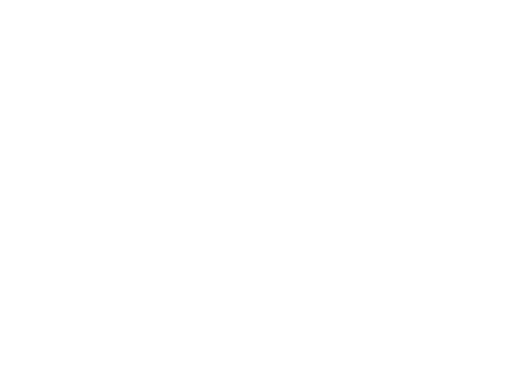
t = 0.00 s
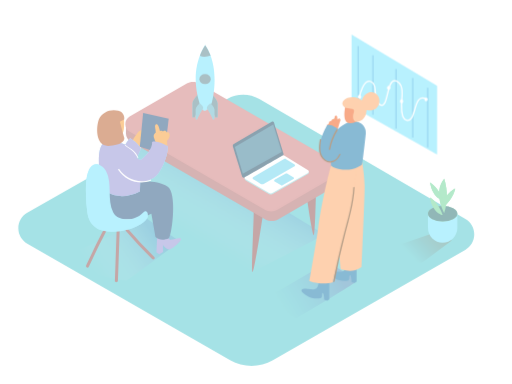
t = 0.58 s
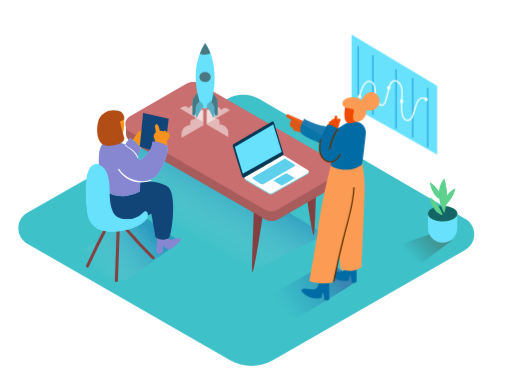
t = 1.20 s
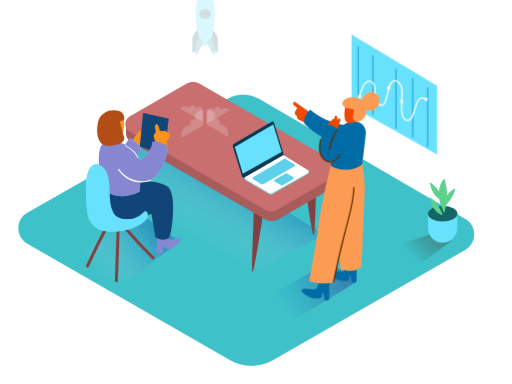
t = 1.78 s
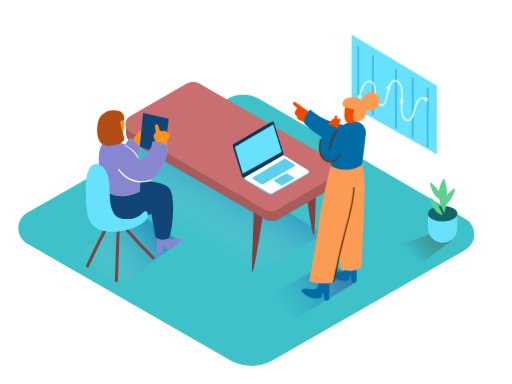
t = 2.40 s
t = 3.00 s: frame unchanged from t = 2.40 s, image omitted

The animated SVG that drew these frames (rendered in a browser with its animation timeline set to each time). Animation: 10 CSS @keyframes rules; one cycle of 3.00 s.

<svg id="eQVH97GTLRv1" xmlns="http://www.w3.org/2000/svg" xmlns:xlink="http://www.w3.org/1999/xlink" viewBox="0 0 400 300" shape-rendering="geometricPrecision" text-rendering="geometricPrecision">
<style><![CDATA[
#eQVH97GTLRv2 {animation: eQVH97GTLRv2_c_o 3000ms linear 1 normal forwards}@keyframes eQVH97GTLRv2_c_o { 0% {opacity: 0;animation-timing-function: cubic-bezier(0.445,0.05,0.55,0.95)} 40% {opacity: 1} 100% {opacity: 1}} #eQVH97GTLRv59 {animation: eQVH97GTLRv59_f_p 3000ms linear 1 normal forwards}@keyframes eQVH97GTLRv59_f_p { 0% {fill: #053855} 10% {fill: #053855;animation-timing-function: cubic-bezier(0.445,0.05,0.55,0.95)} 33.333333% {fill: #68e1fd} 100% {fill: #68e1fd}} #eQVH97GTLRv65_tr {animation: eQVH97GTLRv65_tr__tr 3000ms linear 1 normal forwards}@keyframes eQVH97GTLRv65_tr__tr { 0% {transform: translate(277.001678px,112.988107px) rotate(-103.050116deg)} 16.666667% {transform: translate(277.001678px,112.988107px) rotate(-103.050116deg);animation-timing-function: cubic-bezier(0.445,0.05,0.55,0.95)} 46.666667% {transform: translate(277.001678px,112.988107px) rotate(0deg)} 100% {transform: translate(277.001678px,112.988107px) rotate(0deg)}} #eQVH97GTLRv65 {animation: eQVH97GTLRv65_c_o 3000ms linear 1 normal forwards}@keyframes eQVH97GTLRv65_c_o { 0% {opacity: 0} 16.666667% {opacity: 0;animation-timing-function: cubic-bezier(0.445,0.05,0.55,0.95)} 46.666667% {opacity: 1} 100% {opacity: 1}} #eQVH97GTLRv82 {animation: eQVH97GTLRv82_c_o 3000ms linear 1 normal forwards}@keyframes eQVH97GTLRv82_c_o { 0% {opacity: 0} 26.666667% {opacity: 0;animation-timing-function: cubic-bezier(0.42,0,1,1)} 46.666667% {opacity: 1;animation-timing-function: cubic-bezier(0,0,0.58,1)} 66.666667% {opacity: 0} 100% {opacity: 0}} #eQVH97GTLRv83 {animation: eQVH97GTLRv83_c_o 3000ms linear 1 normal forwards}@keyframes eQVH97GTLRv83_c_o { 0% {opacity: 0} 26.666667% {opacity: 0;animation-timing-function: cubic-bezier(0.42,0,1,1)} 46.666667% {opacity: 1;animation-timing-function: cubic-bezier(0,0,0.58,1)} 66.666667% {opacity: 0} 100% {opacity: 0}} #eQVH97GTLRv84 {animation: eQVH97GTLRv84_c_o 3000ms linear 1 normal forwards}@keyframes eQVH97GTLRv84_c_o { 0% {opacity: 0} 26.666667% {opacity: 0;animation-timing-function: cubic-bezier(0.42,0,1,1)} 46.666667% {opacity: 1;animation-timing-function: cubic-bezier(0,0,0.58,1)} 66.666667% {opacity: 0} 100% {opacity: 0}} #eQVH97GTLRv85 {animation: eQVH97GTLRv85_c_o 3000ms linear 1 normal forwards}@keyframes eQVH97GTLRv85_c_o { 0% {opacity: 0} 26.666667% {opacity: 0;animation-timing-function: cubic-bezier(0.42,0,1,1)} 46.666667% {opacity: 1;animation-timing-function: cubic-bezier(0,0,0.58,1)} 66.666667% {opacity: 0} 100% {opacity: 0}} #eQVH97GTLRv86_to {animation: eQVH97GTLRv86_to__to 3000ms linear 1 normal forwards}@keyframes eQVH97GTLRv86_to__to { 0% {transform: translate(160.209999px,64.220001px)} 36.666667% {transform: translate(160.209999px,64.220001px);animation-timing-function: cubic-bezier(0.42,0,1,1)} 73.333333% {transform: translate(160.209999px,-50px)} 100% {transform: translate(160.209999px,-50px)}} #eQVH97GTLRv86 {animation: eQVH97GTLRv86_c_o 3000ms linear 1 normal forwards}@keyframes eQVH97GTLRv86_c_o { 0% {opacity: 1} 46.666667% {opacity: 1} 63.333333% {opacity: 0} 100% {opacity: 0}}
]]></style>
<defs><linearGradient id="eQVH97GTLRv15-fill" x1="156.4" y1="189.64" x2="186.86" y2="136.58" spreadMethod="pad" gradientUnits="userSpaceOnUse" gradientTransform="translate(0 0)"><stop id="eQVH97GTLRv15-fill-0" offset="0%" stop-color="rgba(255,255,255,0)"/><stop id="eQVH97GTLRv15-fill-1" offset="99%" stop-color="#0048aa"/></linearGradient><linearGradient id="eQVH97GTLRv22-fill" x1="72.53" y1="211.1" x2="118" y2="178.81" spreadMethod="pad" gradientUnits="userSpaceOnUse" gradientTransform="translate(0 0)"><stop id="eQVH97GTLRv22-fill-0" offset="0%" stop-color="rgba(255,255,255,0)"/><stop id="eQVH97GTLRv22-fill-1" offset="99%" stop-color="#0048aa"/></linearGradient><linearGradient id="eQVH97GTLRv43-fill" x1="319.47" y1="198.2" x2="339.18" y2="179.66" spreadMethod="pad" gradientUnits="userSpaceOnUse" gradientTransform="translate(0 0)"><stop id="eQVH97GTLRv43-fill-0" offset="0%" stop-color="rgba(0,0,0,0)"/><stop id="eQVH97GTLRv43-fill-1" offset="99%" stop-color="#552800"/></linearGradient><linearGradient id="eQVH97GTLRv64-fill" x1="220.65" y1="240.51" x2="264.46" y2="213.22" spreadMethod="pad" gradientUnits="userSpaceOnUse" gradientTransform="translate(0 0)"><stop id="eQVH97GTLRv64-fill-0" offset="0%" stop-color="rgba(0,113,188,0)"/><stop id="eQVH97GTLRv64-fill-1" offset="99%" stop-color="#2e3192"/></linearGradient></defs><g id="eQVH97GTLRv2" transform="translate(.000001 0)" opacity="0"><polygon points="341.47,66.96 274.65,27.07 274.65,83 341.47,120.79 341.47,66.96" fill="#68e1fd"/><line x1="279.79" y1="36.02" x2="279.79" y2="82.51" fill="none" stroke="#29abe2" stroke-miterlimit="10"/><line x1="291.34" y1="43.24" x2="291.34" y2="89.73" fill="none" stroke="#29abe2" stroke-miterlimit="10"/><line x1="309.39" y1="53.97" x2="309.39" y2="100.46" fill="none" stroke="#29abe2" stroke-miterlimit="10"/><line x1="322.43" y1="61.05" x2="322.43" y2="107.55" fill="none" stroke="#29abe2" stroke-miterlimit="10"/><line x1="334.11" y1="68.61" x2="334.11" y2="115.1" fill="none" stroke="#29abe2" stroke-miterlimit="10"/><path d="M280.83,75.57c0,0,3-14.44,8.88-11.83c6.29,2.77.56,14.68,7.38,18.22c6.6,3.43,4.69-21.68,12.32-18.72c6.81,2.64,4.27,12.79,4.28,18c0,2.4-.81,11.27,3.85,12.63c8.16,2.38,4.78-22.07,15.29-16.52" fill="none" stroke="#fff" stroke-miterlimit="10"/><ellipse rx="1.28" ry="1.55" transform="translate(280.83 75.67)" fill="#fff"/><ellipse rx="1.28" ry="1.55" transform="translate(332.83 77.68)" fill="#fff"/><ellipse rx="1.28" ry="1.55" transform="translate(303.67 68.61)" fill="#fff"/><ellipse rx="1.28" ry="1.55" transform="translate(313.73 79.23)" fill="#fff"/><path d="M21.33,166.12L177.55,77.21c7.760931-4.415365,17.285407-4.365838,25,.13l161,93.75c4.299603,2.499068,6.93937,7.102107,6.924931,12.075207s-2.680889,9.560733-6.994931,12.034793L213.23,281.47c-10.358603,5.954456-23.101397,5.954456-33.46,0L21.28,190.29c-4.331083-2.48757-6.997456-7.104891-6.987124-12.099506s2.695786-9.600865,7.037124-12.070494Z" fill="#3fc1c9"/><path d="M197.38,212.45c.09,0,56.32-29.21,56.39-29.16l-92.22-56.21-52.23-18.67L88.8,145c12.26,7.28,95.5,61.63,108.58,67.45Z" opacity="0.32" fill="url(#eQVH97GTLRv15-fill)"/><path d="M246.89,146.8c0,0-.76,35.82-1.85,36.84s-5.89-33-5.89-33" fill="#844040"/><path d="M198.06,162c.85,2.43-2.07,49.78-.68,50.43s8.84-49.9,8.84-49.9" fill="#844040"/><polyline points="265.07,131.74 265.07,140.2 262.22,140.2 261.24,135.54" fill="#a85c5c"/><polygon points="98.42,104.95 98.42,96.64 101.92,101.24 98.42,104.95" fill="#a85c5c"/><path d="M101.81,98.59L146.15,73c3.199207-1.847063,7.140793-1.847063,10.34,0l105.15,60.7c2.153416,1.230157,3.48245,3.519982,3.48245,6s-1.329034,4.769843-3.48245,6l-44.42,25.64c-3.059977,1.766678-6.830023,1.766678-9.89,0L101.81,110.39c-2.109333-1.215869-3.409103-3.465329-3.409103-5.9s1.29977-4.684131,3.409103-5.9Z" fill="#a85c5c"/><path d="M101.31,91l44.34-25.6c3.199207-1.847063,7.140793-1.847063,10.34,0l105.16,60.71c2.153416,1.230157,3.48245,3.519982,3.48245,6s-1.329034,4.769843-3.48245,6l-44.42,25.64c-3.059977,1.766678-6.830023,1.766678-9.89,0L101.31,102.84c-2.128992-1.210491-3.444038-3.47094-3.444038-5.92s1.315046-4.709509,3.444038-5.92Z" fill="#c96f6f"/><path d="M74.66,214.08c4.92,1.51,9.85,3,14.9,4c3.085068.547978,6.200973.905321,9.33,1.07l5.24-3.55l36.27-27-25.65-17.77L47,202.28c8.13,5.95,18.15,8.89,27.66,11.8Z" opacity="0.32" fill="url(#eQVH97GTLRv22-fill)"/><path d="M109.56,160c-3.65-2.55-8-3.95-12.59-2.93-4.95,1.09-9.23,4.2-14.27,5-.8.12-4-.08-4.47.38-14,13.27,25.18,11.85,25.18,11.85c3.81-3.12,7.39-6.18,11.17-9.33-1.14-2.63-3.06-3.63-5.02-4.97Z" fill="#f8997c"/><path d="M91.11,179.21l-1.39,40.05c-.05,1.52,2.31,1.52,2.36,0l1.39-40.05c.05-1.51-2.31-1.51-2.36,0Z" fill="#844040"/><path d="M120.51,200.64Q109.8,190.16,100,178.76c-1-1.16-2.65.52-1.67,1.67q9.75,11.39,20.47,21.88c1.12,1.07,2.8-.6,1.71-1.67Z" fill="#844040"/><path d="M82.92,175.51q-8.32,15.7-15.66,31.87c-.62,1.37,1.41,2.57,2,1.19Q76.64,192.4,85,176.7c.67-1.34-1.37-2.54-2.08-1.19Z" fill="#844040"/><path d="M113.93,163.71c-2.363322,3.234155-5.688328,5.638659-9.5,6.87-5.36,1.61-13.15.85-16-4.67-5.13-10-.31-22.62-5.73-32.38-1.276934-2.508323-3.56024-4.355329-6.28-5.08-3.51-.76-5.92,1.84-7.19,4.89-2.28,5.48-2.2,12.3-2.09,18.14-.00742,4.714655.326789,9.423651,1,14.09s3.28,19.58,28.84,14.32c4.420128-.788452,8.669865-2.338117,12.56-4.58c1.983616-1.126675,3.7239-2.635829,5.12-4.44c1.65-2.24.61-4.87-.73-7.16Z" fill="#68e1fd"/><path d="M131.62,182.5c0,0-.21,3.58.9,4.57s7.07-1.78,8.66-.79-6,8.14-8.66,8.54-5.14-3.4-5.14-3.4v5.39l-3,1.72-2.22-1.32.66-14.71Z" fill="#8787d1"/><path d="M121.4,185.13c3.18,2.74,6.6,2.65,10.54,1c2.84-5,6.18-35.37-.92-40.23-7.62-5.21-19.52-4.28-21.51-3.72l-29.17,4.78C78.1,150.73,84,170.68,97,171.23s21.22-4.32,21.22-4.32Z" fill="#124577"/><path d="M110.06,101.77c-1.389779.613909-2.538891,1.66814-3.27,3v.1c-2.05,1.68-2.37,4.75-4.55,6.26c0,.06-2.05,1.5-2.07,1.56s.2-2.81.19-2.79v0c-.71,1.94-1.4,3.88-2,5.85.096226.061031.20059.108163.31.14l-.23.11-.2.12c-.053882.19967-.198243.362538-.39.44-.168721.588557.024826,1.221281.493937,1.614729s1.125868.473882,1.676063.205271l6.6-3.22c.877137-.186758,1.739437-.437427,2.58-.75c0-.69.11-1.38.17-2.06c1.052751-1.631141,1.217968-3.681329.44-5.46.034311-.045311.074689-.085689.12-.12v-.07c1.103224-.770274,1.849438-1.95268,2.07-3.28.06-.94-.89-2.14-1.94-1.65Z" fill="#f7931e"/><path d="M101.67,108c0,0,7.52,4.67,8.3,8.56c0,0-5.28,11.47-4.93,11.93c6,7.78-11.93-4.93-11.93-4.93s3.64-10.88,8.56-15.56Z" fill="#68e1fd"/><path d="M118.79,110.86c.62,5.19-6,12.43-8.8,13.82-3.83,1.91-5.32-14-22.15-13.94-1.09,0-6.55-2.32-9.42,4.85s0,27.74,1.91,31.32c1.69,3.16,12.91,10.76,28.93,2.63l.24-7.41c0,0,9.5-.19,14.5-7.13c4.67-6.48,7.44-16.23,7-21-3.81-1.67-8.49-4.36-12.21-3.14Z" fill="#68e1fd"/><path d="M101.67,108c0,0,7.52,4.67,8.3,8.56c0,0-5.28,11.47-4.93,11.93c6,7.78-11.93-4.93-11.93-4.93s3.64-10.88,8.56-15.56Z" fill="#8787d1"/><polyline points="111.79,88.3 131.76,92.7 128.39,120.72 109.2,114.49" fill="#124577"/><path d="M132.4,104.53c-.105215-.450023-.399882-.832568-.808146-1.049159s-.890239-.246067-1.321854-.080841c-.094098-.396122-.31971-.748641-.64-1-.531798-.400334-1.255127-.432129-1.82-.08-.172783.101088-.328114.229405-.46.38l-.1-.11c-.448535-.528082-1.175257-.72664-1.83-.5-.189675.088753-.359677.214555-.5.37-.186414-.915758-.423444-1.820479-.71-2.71-.27-.89-.71-2.53-1.81-2.73-.72-.13-1,.4-1.19,1-.176945.425279-.201671.898599-.07,1.34.048939.60154.135778,1.199395.26,1.79.1.84.19,1.69.27,2.54v0c-.149335-.00214-.293337.055461-.4.16-1.077829.793112-1.515284,2.194586-1.08,3.46.487488,1.768137,1.157769,3.480705,2,5.11.06832.146282.194521.257468.348246.306811s.32106.03238.461754-.046811l.08.31c.068183.294009.338171.496206.639487.478917s.546406-.249039.580513-.548917v-.12c.061837.050497.133279.087919.21.11l.05.68c0,.63,1,.63,1.19.11l.06.5c.08.69,1.18.62,1.22-.07v-.56c.207668-.008094.401364-.106769.53-.27.109041.136838.266632.226378.44.25.166005.135425.393927.166329.59.08v.15c.110149.339947.461619.539547.81.46c0,.07,0,.14,0,.21c0,.79,1.24.89,1.23.1q0-2.36-.13-4.73c.068533-.034517.129675-.082072.18-.14c1.24-1.25,2.32-3.37,1.72-5.15Zm-6.6-1.19c.100034-.066983.224917-.085348.34-.05-.032748.046511-.059618.096894-.08.15h-.37c.031586-.038527.068646-.072218.11-.1Z" fill="#f7931e"/><path d="M96.75,91.8c0,.17,1,10.69-1.31,13s-8.61,1.36-10.16-1.17-3.46-5.87-1.8-9.79s12.99-4.63,13.27-2.04Z" fill="#f7931e"/><path d="M93.38,98.64c.178038-.374541.106429-.820105-.18-1.12-.71959-.893821-1.720597-1.517687-2.84-1.77-1.049548-.248124-2.118932.327367-2.49,1.34-.72,2.39,3.15,3.09,4.73,3.29.577637-.005424,1.044576-.472363,1.05-1.05.008267-.257266-.089325-.506668-.27-.69Z" fill="#ffe8e6"/><path d="M118.79,110.86c.62,5.19-6,12.43-8.8,13.82-3.83,1.91-5.32-14-22.15-13.94-1.09,0-6.55-2.32-9.42,4.85s0,27.74,1.91,31.32c1.69,3.16,12.91,10.76,28.93,2.63l.24-7.41c0,0,9.5-.19,14.5-7.13c4.67-6.48,7.44-16.23,7-21-3.81-1.67-8.49-4.36-12.21-3.14Z" fill="#8787d1"/><path d="M117.47,140.32c-8.983757,3.223166-19.007209-.104224-24.28-8.06-.34-.51-1.17,0-.83.48c5.49253,8.328435,15.95782,11.836122,25.36,8.5.58-.24.33-1.13-.25-.92Z" fill="#fff"/><path d="M108,122.91c-.857253-2.000346-2.128484-3.796428-3.73-5.27-1.83-1.67-4.1-2.74-6-4.3-.38-.31-.94.23-.55.55c1.81,1.48,3.94,2.5,5.71,4c1.693577,1.474423,3.030481,3.313948,3.91,5.38.2.49.87.09.66-.36Z" fill="#fff"/><path d="M97,93.28L93.63,95c0,0,2.59,9.86,3.37,12.45s-2.33,6.22-12.45,6.48-9.6-15-7.26-20.75s9.34-8.3,15-6.74c3.186972.591996,5.293739,3.651506,4.71,6.84Z" fill="#b24d16"/><path d="M115.06,166c-.2066-.515934-.664683-.888834-1.211802-.986461s-1.105905.093824-1.478198.506461c-2.154543,2.35464-4.893994,4.096986-7.94,5.05-5.36,1.61-13.15.85-16-4.67-5.11-10-.35-22.52-5.67-32.28-.916328-1.758124-2.300586-3.228898-4-4.25-4.8-2.77-8,.26-9.53,4-2.28,5.48-2.2,12.3-2.09,18.14-.00742,4.714655.326789,9.423651,1,14.09s3.28,19.58,28.84,14.32c4.420128-.788452,8.669865-2.338117,12.56-4.58c1.983616-1.126675,3.7239-2.635829,5.12-4.44.982575-1.45046,1.134324-3.309385.4-4.9Z" fill="#68e1fd"/><path d="M315.52,202.31c2.8.86,5.61,1.7,8.49,2.28c1.759116.312443,3.535818.516163,5.32.61l3-2L353,187.8l-15.82-5.26-37.42,13c4.63,3.46,10.35,5.11,15.76,6.77Z" opacity="0.32" fill="url(#eQVH97GTLRv43-fill)"/><path d="M344.74,171.07c-3.73-.32-7.66-1.45-10.42-4v11.06c0,3.044685,1.209497,5.964668,3.362414,8.117586s5.072901,3.362414,8.117586,3.362414v0c3.044685,0,5.964668-1.209497,8.117586-3.362414s3.362414-5.072901,3.362414-8.117586v-11.25c-3.91,1.6-8.36,4.55-12.54,4.19Z" fill="#68e1fd"/><ellipse rx="11.48" ry="6.09" transform="translate(345.8 166.99)" fill="#5ed18d"/><path d="M345.8,168c0,0-7.81-1.15-9.87-13.78c0,.03,6.66,3.7,9.87,13.78Z" fill="#5ed18d"/><path d="M347,166.42c0,0-9-16.07,0-26.87c2.736465,8.747654,2.736465,18.122346,0,26.87Z" fill="#5ed18d"/><path d="M345.8,156.32c0,0-7.81-1.15-9.87-13.78c0,0,6.66,3.67,9.87,13.78Z" fill="#5ed18d"/><path d="M346.75,161.46c0,0-2-7.65,8.9-14.43c0-.03-.82,7.57-8.9,14.43Z" fill="#5ed18d"/><ellipse rx="11.48" ry="6.09" transform="translate(345.8 166.99)" fill="#146666"/><path d="M345.8,168c0,0-7.81-1.15-9.87-13.78c0,.03,6.66,3.7,9.87,13.78Z" fill="#5ed18d"/><path d="M347,166.42c0,0-9-16.07,0-26.87c2.736465,8.747654,2.736465,18.122346,0,26.87Z" fill="#5ed18d"/><path d="M345.8,156.32c0,0-7.81-1.15-9.87-13.78c0,0,6.66,3.67,9.87,13.78Z" fill="#5ed18d"/><path d="M346.75,161.46c0,0-2-7.65,8.9-14.43c0-.03-.82,7.57-8.9,14.43Z" fill="#5ed18d"/><polyline points="241.17,133.9 241.17,134.84 240.7,135.42" fill="#adcee1"/><path d="M222.26,122.44l18.38,11.39c.365419.200015.592643.583422.592643,1s-.227224.799985-.592643,1l-27.89,15.78c-.788973.455514-1.761027.455514-2.55,0l-18.3-10.75c-1.33-1.09-1.23-3.15,0-3.23l27.73-15.16c.805986-.487506,1.813103-.498994,2.63-.03Z" fill="#88d3d8"/><path d="M222.26,121.65L240.64,133c.365419.200015.592643.583422.592643,1s-.227224.799985-.592643,1l-27.89,15.78c-.788973.455514-1.761027.455514-2.55,0L191.86,140c-.434737-.254871-.701825-.72106-.701825-1.225s.267088-.970129.701825-1.225l27.73-15.94c.82881-.481851,1.855996-.466462,2.67.04Z" fill="#fff"/><path d="M221.51,120.1c0,0-7.63-24.63-7.58-24.63s-.24-1.09-1.6-.48L183,112.23c0,0-1.42.58-1.14,1.9s7.46,24.1,7.46,24.1c.306884.442797.86457.636775,1.38.48.89-.28,30.09-17.24,30.09-17.24.567669-.190738.884861-.794284.72-1.37Z" fill="#053855"/><polygon id="eQVH97GTLRv59" points="213.44,97.25 183.44,114.74 189.66,135.63 220.04,118.66 213.44,97.25" fill="#053855"/><path d="M223.39,124.26l6.72,4.19c.244384.146287.393977.410178.393977.695s-.149593.548713-.393977.695L206,143.59c-.733281.42336-1.636719.42336-2.37,0-1.55-.9-4.22-2.53-5.85-3.53-.289656-.183311-.465234-.502212-.465234-.845s.175578-.661689.465234-.845L222,124.24c.428952-.259997.968706-.252231,1.39.02Z" fill="#68e1fd"/><path d="M223,135.62l-8.43,4.74c-.262389.149372-.424428.428073-.424428.73s.162039.580628.424428.73l5,2.9c.346529.200069.773471.200069,1.12,0l8.62-4.92c.220311-.124012.356634-.357184.356634-.61s-.136323-.485988-.356634-.61l-5.15-3c-.363953-.203692-.810943-.188279-1.16.04Z" fill="#68e1fd"/><path d="M223.39,124.26l6.72,4.19c.244384.146287.393977.410178.393977.695s-.149593.548713-.393977.695L206,143.59c-.733281.42336-1.636719.42336-2.37,0-1.55-.9-4.22-2.53-5.85-3.53-.289656-.183311-.465234-.502212-.465234-.845s.175578-.661689.465234-.845L222,124.24c.428952-.259997.968706-.252231,1.39.02Z" opacity="0.1" fill="#053855"/><path d="M223,135.62l-8.43,4.74c-.262389.149372-.424428.428073-.424428.73s.162039.580628.424428.73l5,2.9c.346529.200069.773471.200069,1.12,0l8.62-4.92c.220311-.124012.356634-.357184.356634-.61s-.136323-.485988-.356634-.61l-5.15-3c-.363953-.203692-.810943-.188279-1.16.04Z" opacity="0.1" fill="#053855"/><path d="M231.11,248.83c15.31-9.17,42.87-25.21,46.55-28.52l-.88-3.24L256.1,204.8l-50.35,29.26c7.13,6.01,17.63,9.51,25.36,14.77Z" opacity="0.41" fill="url(#eQVH97GTLRv64-fill)"/><g id="eQVH97GTLRv65_tr" transform="translate(277.001678,112.988107) rotate(-103.050116)"><g id="eQVH97GTLRv65" transform="translate(-277.00167,-112.988094)" opacity="0"><path d="M248,92.53l-4.39-3.29c-.014552-.286168-.16752-.547332-.41-.7q-6.29-4.38-12.56-8.8c-.267245-.205649-.620137-.26276-.938605-.151901s-.559616.374756-.641395.701901c-.44.76.12,1.55.83,2.14s1.59,1.31,2.39,2c-.103858.075754-.192136.170823-.26.28-.64,1-1.71,2.42-1.72,3.67s1,1.87,1.78,2.55v.18c-.16,1.54.52,2,1.74,2.73.237452.160611.532414.211592.81.14.84637.551166,1.739855,1.026353,2.67,1.42l3.7,1.88c.94.48,1.62-.65,1.24-1.41.74.06,1.05-.75.86-1.38.094702-.092179.166606-.20517.21-.33v-.05l1.28,1c1,.81,2.26-.8,1.23-1.61l-.91-.72l1.87,1.4c.455635.336894,1.098106.240635,1.435-.215s.240635-1.098106-.215-1.435Z" fill="#f04900"/><path d="M277.73,98.69c-.62,0-21.41-.54-35.46-13.13c0,0-6.73,6.6-4,11.65c0,0,19.92,19.19,35.11,15.26" fill="#006ba4"/></g></g><path d="M277,221.12l1.58-1v-17.79l-7.81-.28c0,0-.15,7.59-2,9.32s-6.41.49-6.86.64-3.52-.74-4.9.68s4.68,5.52,7.9,6.27c2.20512.445099,4.467842.529529,6.7.25s.7-4.55,1.82-4.1s1.2,5.26,1.2,5.26Z" fill="#006ba4"/><path d="M282.92,126.94c1.100173,6.107284,1.748597,12.287367,1.94,18.49.13,7-2.34,62.94-2.34,62.94s-4.64,5.44-15.94,2.16c-1.64-.47-2.16-54.59-2.16-54.59l3.86-24.84" fill="#fc9c54"/><path d="M261.26,92.75c-.057171-.088049-.155019-.141181-.26-.141181s-.202829.053132-.26.141181c-2.002358,3.030082-2.721581,6.730484-2,10.29.08.38.66.22.59-.16-.638754-3.222236-.042649-6.566851,1.67-9.37c1.711297,3.197392,2.591591,6.77359,2.56,10.4c0,.168447.136553.305.305.305s.305-.136553.305-.305c.025853-3.910873-.977742-7.75971-2.91-11.16Z" fill="#42a200"/><path d="M255.65,234.85l1.58-1v-17.79l-7.81-.28c0,0-.15,7.59-2,9.32s-6.41.49-6.86.64-3.52-.74-4.9.68s4.68,5.52,7.9,6.27c2.20512.445099,4.467842.529529,6.7.25s.7-4.55,1.82-4.1s1.2,5.26,1.2,5.26Z" fill="#006ba4"/><path d="M258.45,129.53c0,0-7.2,26.58-10.13,50.37-.7,5.71-6.61,39.77-6.61,39.77s9.74,3.56,18.4.77c0,0,10.3-43.46,10.74-44.31s7.39-29,8.19-49.2" fill="#fc9c54"/><path d="M280.46,95.71l-4.11-1.55c-1.05.07-10.4,3.13-14.65,9.32-.601298,1.939792-1.055912,3.922045-1.36,5.93-.54,2.67-1,5.35-1.34,8-.388096,2.936665-.555233,5.898317-.5,8.86c0,1.27.07,1.91.2,3.17.457755.462106.992387.841086,1.58,1.12c12.28,5.28,22-1.13,22.49-2.12s2.11-15.47,3-24.09c.385444-3.748949-1.791167-7.290554-5.31-8.64Z" fill="#006ba4"/><path d="M270.43,79.94c0,0-3.86,14,1.27,15.93s11.73-3.57,12.39-6.46-5.96-13.68-13.66-9.47Z" fill="#f04900"/><path d="M295.77,75.76c-1.384525-2.908726-4.685826-4.370307-7.77-3.44-2.83.92-4.54,3.35-5.37,6.06-2.55-2.23-6.35-3.36-11.17-1.88c0,0-4.73,2-3.87,5s4.45,3,7.46,3.59.57,3.23.72,6.2s1.49,3.46,2.74,3.72s6.93-1,7.73-7.67c.048407-.40812.068455-.819106.06-1.23.780537.081221,1.566012.104618,2.35.07c1.767987.057185,3.511635-.424062,5-1.38c2.685562-2.177252,3.557613-5.895808,2.12-9.04Z" fill="#fc9c54"/><path d="M265.49,95.29c.391523-.551008.559486-1.230006.47-1.9-.05732-.41037-.361783-.742883-.765526-.836055s-.823125.072301-1.054474.416055l-.44.6c-.07-.77-.15-1.54-.26-2.31-.01933-.552285-.482715-.98433-1.035-.965s-.98433.482715-.965,1.035c0,.24-.06.49-.08.73-.083189.25692-.140146.521603-.17.79-1.09.14-2.39.54-2.58,1.79c0,0,0,.06,0,.08-.84,0-1.66.33-1.69,1.33-.014737.189714-.014737.380286,0,.57-.85.25-1.47.68-1.35,1.79.181616,1.292086.517341,2.557767,1,3.77.14115.305886.426828.520144.76.57.12.54.26,1.07.41,1.6.225232.462414.671686.777181,1.182891.833981s1.015865-.152286,1.337109-.553981c.10218-.006897.203027-.027066.3-.06.242597.166503.54621.217715.83.14.250865.178194.5698.230971.864695.143088s.53291-.306637.645305-.593088c.237279-.21162.359788-.523461.33-.84c0-.23,0-.46,0-.68v0q1.2-3.74,2.26-7.45Z" fill="#f04900"/><path d="M263.78,100.47c-.32.08-4.82-4.05-8.23-2.63c0,0-13,21.92-.87,27.72c6,2.88,10.67-6,10.67-6l-3.45-6.82Z" fill="#006ba4"/><path d="M262.71,101.36c-2.853955,4.649284-4.814246,9.790809-5.78,15.16-.11.63.85.9,1,.27.945416-5.284283,2.871947-10.344817,5.68-14.92.29-.55-.61-1.05-.9-.51Z" fill="#653200"/><path d="M265.12,120.41c-1,1.95-2.28,4-4.28,5-2.413755,1.130019-5.271275.68736-7.23-1.12-4.26-3.67-3.62-10-2.77-14.93.11-.63-.85-.9-1-.27-1,5.54-1.51,12.74,3.72,16.45c2.042811,1.509265,4.70944,1.885376,7.09,1c2.5-1,4.09-3.38,5.29-5.69.34-.51-.52-1.01-.82-.44Z" fill="#653200"/><path d="M276,146.49c-.64,12.71-4.39,24.89-7.57,37.13s-5.89,24.43-8.21,36.78l1.08-.3q3.53-18.71,8.34-37.15c3.15-12,6.73-24,7.36-36.46.05-.64-.95-.64-1,0Z" fill="#653200"/><g transform="translate(0 0.000001)"><path id="eQVH97GTLRv82" d="M152.58,91.72l-11.88-7c0,0,3-2.3,4.69-1.5.698432.264665,1.350005.639404,1.93,1.11s1.22-2.53,3.35-2c1.15126.201406,2.134455.94625,2.64,2s.92-2.38,3-1.11c1.250939.790513,2.080628,2.101128,2.26,3.57L158.35,95Z" opacity="0" fill="#fff"/><path id="eQVH97GTLRv83" d="M167.66,93.11l11.88-7c0,0-3-2.3-4.69-1.5-.698432.264665-1.350005.639404-1.93,1.11s-1.22-2.53-3.35-2c-1.15126.201406-2.134455.94625-2.64,2s-.92-2.38-3-1.11c-1.250939.790513-2.080628,2.101128-2.26,3.57l.23,8.24Z" opacity="0" fill="#fff"/><path id="eQVH97GTLRv84" d="M158.87,85.91c0,0-5.13.89-6,3-.517317,1.11352-.595873,2.381127-.22,3.55s-3.24.1-3.82,2.34s0,2.95,0,2.95-7.23.29-7,7.59v2.34l17.05-9.84Z" opacity="0" fill="#fff"/><path id="eQVH97GTLRv85" d="M161.32,85.24c0,0,5.13.89,6,3c.517317,1.11352.595873,2.381127.22,3.55s3.24.1,3.82,2.34s0,2.95,0,2.95s7.23.29,7,7.59v2.33l-17.05-9.84Z" opacity="0" fill="#fff"/></g><g id="eQVH97GTLRv86_to" transform="translate(160.209999,64.220001)"><g id="eQVH97GTLRv86" transform="translate(-160.209999,-64.220001)"><path d="M165.7,73.68c0,0,4.38,4.52,4.38,7.1s0,10.93,0,10.93h-1.83c0,0-3.75-8.61-6.14-11.44s3.59-6.59,3.59-6.59Z" fill="#68e1fd"/><path d="M165.7,73.68c0,0,4.38,4.52,4.38,7.1s0,10.93,0,10.93h-1.83c0,0-3.75-8.61-6.14-11.44s3.59-6.59,3.59-6.59Z" opacity="0.61" fill="#363636"/><path d="M154.72,73.68c0,0-4.38,4.52-4.38,7.1s0,10.93,0,10.93h1.83c0,0,3.75-8.61,6.14-11.44s-3.59-6.59-3.59-6.59Z" fill="#68e1fd"/><path d="M154.72,73.68c0,0-4.38,4.52-4.38,7.1s0,10.93,0,10.93h1.83c0,0,3.75-8.61,6.14-11.44s-3.59-6.59-3.59-6.59Z" opacity="0.61" fill="#363636"/><path d="M164.51,43.45c-1.05963-2.875267-2.463157-5.611807-4.18-8.15-1.723501,2.55458-3.117843,5.316384-4.15,8.22c2.47,1.32,5.57.9,8.33-.07Z" fill="#68e1fd"/><ellipse rx="4.45" ry="3.92" transform="translate(160.21 61.83)" fill="#68e1fd"/><path d="M160.33,35.29c0,0-13.2,17.83-4.42,45.44c0,0,1,5.89,4.12,5.77s5.56-6.5,5.56-6.5s7.18-26.45-5.26-44.71Z" fill="#68e1fd"/><path d="M164.51,43.45c-1.05963-2.875267-2.463157-5.611807-4.18-8.15-1.723501,2.55458-3.117843,5.316384-4.15,8.22c2.47,1.32,5.57.9,8.33-.07Z" opacity="0.61" fill="#363636"/><ellipse rx="4.45" ry="3.92" transform="translate(160.21 61.83)" opacity="0.61" fill="#363636"/><path d="M155.91,80.73c0,0-3,3.12-3,4.89s0,7.53,0,7.53h1.26c0,0,2.59-5.93,4.23-7.88s-2.49-4.54-2.49-4.54Z" fill="#68e1fd"/><path d="M164.51,80.73c0,0,3,3.12,3,4.89s0,7.53,0,7.53h-1.26c0,0-2.59-5.93-4.23-7.88s2.49-4.54,2.49-4.54Z" fill="#68e1fd"/><path d="M155.91,80.73c0,0-3,3.12-3,4.89s0,7.53,0,7.53h1.26c0,0,2.59-5.93,4.23-7.88s-2.49-4.54-2.49-4.54Z" opacity="0.29" fill="#363636"/><path d="M164.51,80.73c0,0,3,3.12,3,4.89s0,7.53,0,7.53h-1.26c0,0-2.59-5.93-4.23-7.88s2.49-4.54,2.49-4.54Z" opacity="0.29" fill="#363636"/></g></g></g></svg>
